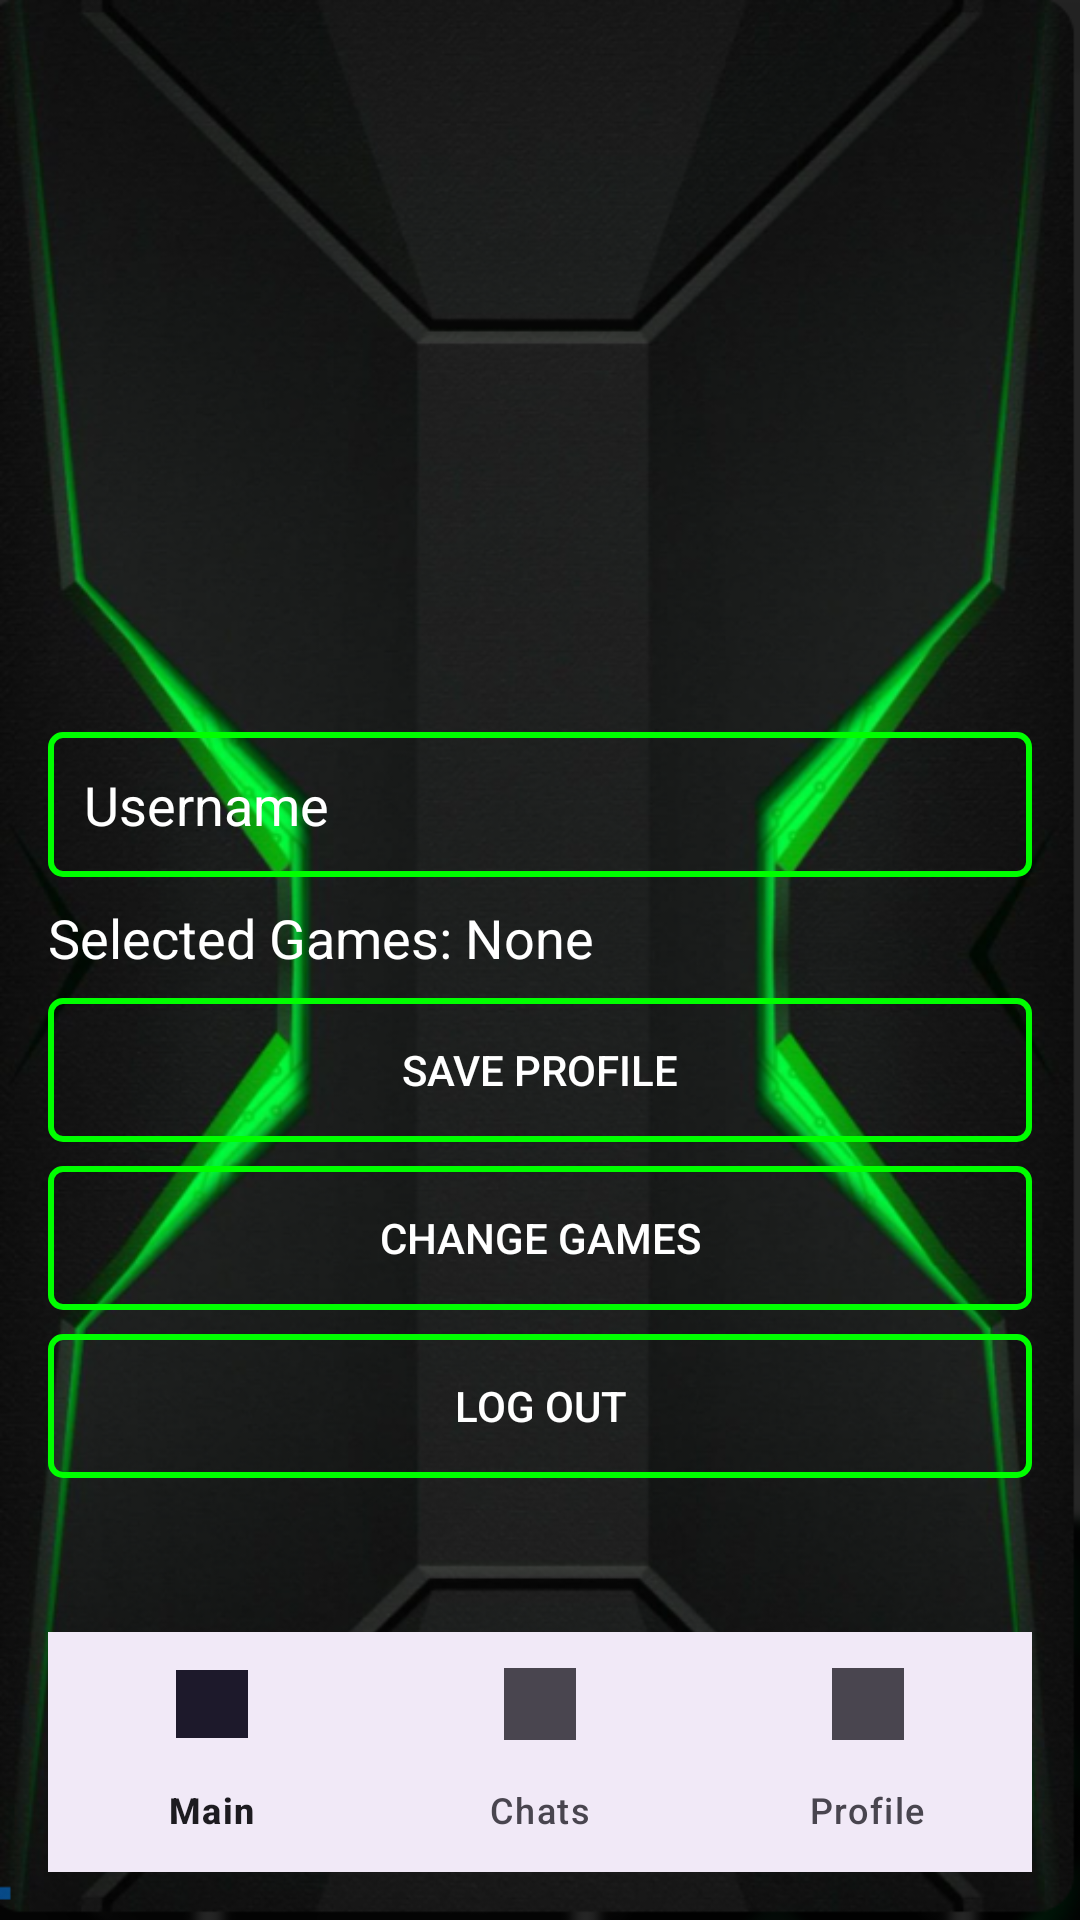

Here is an Android app screen rendered from its layout file. Give the layout XML and the strings, colors and styles it references.
<!-- AndroidManifest.xml: application theme Theme.MeCore -->
<!-- res/layout/activity_profile.xml -->
<?xml version="1.0" encoding="utf-8"?>
<androidx.constraintlayout.widget.ConstraintLayout xmlns:android="http://schemas.android.com/apk/res/android"
    xmlns:app="http://schemas.android.com/apk/res-auto"
    android:layout_width="match_parent"
    android:layout_height="match_parent"
    android:padding="16dp"
    android:background="@drawable/bg">

    <EditText
        android:id="@+id/editTextUsername"
        android:layout_width="0dp"
        android:layout_height="wrap_content"
        android:layout_marginTop="228dp"
        android:autofillHints=""
        android:background="@drawable/button_outline"
        android:hint="@string/username"
        android:inputType="text"
        android:padding="12dp"
        android:textColor="@color/white"
        android:textColorHint="@color/white"
        app:layout_constraintEnd_toEndOf="parent"
        app:layout_constraintHorizontal_bias="0.0"
        app:layout_constraintStart_toStartOf="parent"
        app:layout_constraintTop_toTopOf="parent" />

    <TextView
        android:id="@+id/selectedGamesTextView"
        android:layout_width="0dp"
        android:layout_height="wrap_content"
        android:layout_marginTop="8dp"
        android:text="Selected Games: None"
        android:textColor="@color/white"
        android:textSize="18sp"
        app:layout_constraintEnd_toEndOf="parent"
        app:layout_constraintStart_toStartOf="parent"
        app:layout_constraintTop_toBottomOf="@id/editTextUsername" />

    <Button
        android:id="@+id/buttonSave"
        android:layout_width="0dp"
        android:layout_height="wrap_content"
        android:layout_marginTop="8dp"
        android:background="@drawable/button_outline"
        android:text="Save Profile"
        android:textColor="@android:color/white"
        app:layout_constraintEnd_toEndOf="parent"
        app:layout_constraintHorizontal_bias="0.0"
        app:layout_constraintStart_toStartOf="parent"
        app:layout_constraintTop_toBottomOf="@id/selectedGamesTextView" />

    <Button
        android:id="@+id/buttonChangeGames"
        android:layout_width="0dp"
        android:layout_height="wrap_content"
        android:layout_marginTop="8dp"
        android:background="@drawable/button_outline"
        android:text="Change Games"
        android:textColor="@android:color/white"
        app:layout_constraintEnd_toEndOf="parent"
        app:layout_constraintHorizontal_bias="0.0"
        app:layout_constraintStart_toStartOf="parent"
        app:layout_constraintTop_toBottomOf="@id/buttonSave" />

    <Button
        android:id="@+id/buttonLogout"
        android:layout_width="0dp"
        android:layout_height="wrap_content"
        android:layout_marginTop="8dp"
        android:background="@drawable/button_outline"
        android:text="Log Out"
        android:textColor="@android:color/white"
        app:layout_constraintEnd_toEndOf="parent"
        app:layout_constraintHorizontal_bias="0.0"
        app:layout_constraintStart_toStartOf="parent"
        app:layout_constraintTop_toBottomOf="@id/buttonChangeGames" />

    <com.google.android.material.bottomnavigation.BottomNavigationView
        android:id="@+id/bottom_navigation"
        android:layout_width="match_parent"
        android:layout_height="wrap_content"
        android:background="?android:attr/windowBackground"
        app:menu="@menu/bottom_navigation_menu"
        app:layout_constraintBottom_toBottomOf="parent"
        app:layout_constraintStart_toStartOf="parent"
        app:layout_constraintEnd_toEndOf="parent" />

</androidx.constraintlayout.widget.ConstraintLayout>
<!-- resources referenced by this layout -->
<resources>
  <color name="white">#FFFFFFFF</color>
  <!-- drawable bg: png bitmap (drawable, 501878 bytes) -->
  <!-- drawable button_outline (drawable) -->
  <?xml version="1.0" encoding="utf-8"?>
  <shape xmlns:android="http://schemas.android.com/apk/res/android"
      android:shape="rectangle">
      <stroke
          android:width="2dp"
          android:color="#00FF00" />
      <solid android:color="@android:color/transparent" />
      <corners android:radius="4dp" />
  </shape>
  <string name="username">Username</string>
  <style name="Theme.MeCore" parent="Base.Theme.MeCore" />
  <style name="Base.Theme.MeCore" parent="Theme.Material3.DayNight.NoActionBar">
          
          
      </style>
</resources>
